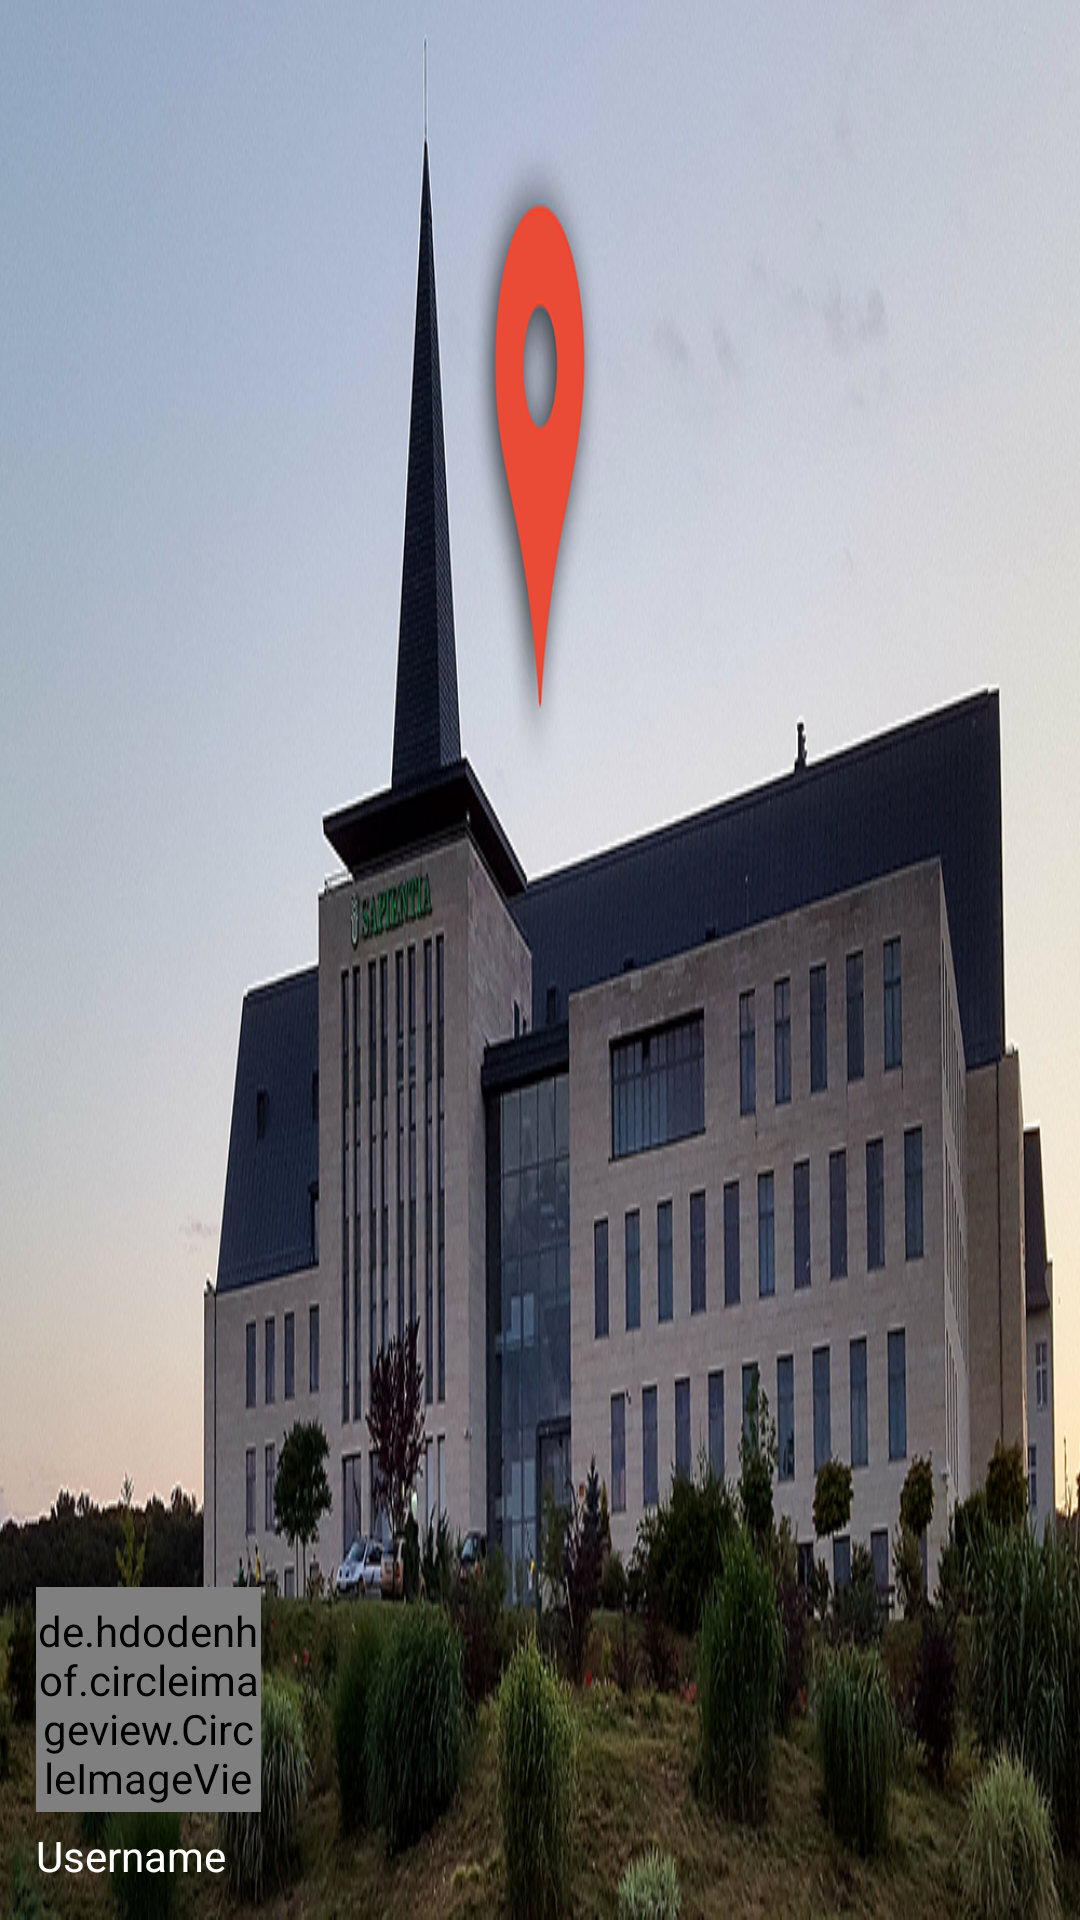

Produce the Android XML layout that renders to this screen, including the resource entries it uses.
<!-- AndroidManifest.xml: application theme AppTheme -->
<!-- res/layout/header_main.xml -->
<?xml version="1.0" encoding="utf-8"?>
<LinearLayout xmlns:android="http://schemas.android.com/apk/res/android"
    android:layout_width="match_parent"
    android:layout_height="@dimen/nav_header_height"
    android:background="@drawable/sapi_small"
    android:backgroundTintMode="src_atop"
    android:gravity="bottom"
    android:orientation="vertical"
    android:paddingBottom="@dimen/activity_vertical_margin"
    android:paddingLeft="@dimen/activity_horizontal_margin"
    android:paddingRight="@dimen/activity_horizontal_margin"
    android:paddingTop="@dimen/activity_vertical_margin"
    android:theme="@style/ThemeOverlay.AppCompat.Dark">

    <de.hdodenhof.circleimageview.CircleImageView
        android:id="@+id/imageView"
        android:layout_width="75dp"
        android:layout_height="75dp"
        android:paddingTop="@dimen/nav_header_vertical_spacing"
        android:src="@drawable/default_profile"/>

    <TextView
        android:id="@+id/tw_username"
        android:layout_width="match_parent"
        android:layout_height="wrap_content"
        android:paddingTop="@dimen/nav_header_vertical_spacing"
        android:text="@string/username"
        android:textAppearance="@style/TextAppearance.AppCompat.Body1" />

</LinearLayout>
<!-- resources referenced by this layout -->
<resources>
  <dimen name="activity_horizontal_margin">12dp</dimen>
  <dimen name="activity_vertical_margin">12dp</dimen>
  <dimen name="nav_header_height">110dp</dimen>
  <dimen name="nav_header_vertical_spacing">5dp</dimen>
  <!-- drawable default_profile: png bitmap (drawable-xxhdpi, 22521 bytes) -->
  <!-- drawable sapi_small: png bitmap (drawable-xxhdpi, 742869 bytes) -->
  <string name="username">Username</string>
  <style name="AppTheme" parent="Theme.AppCompat.Light.NoActionBar">
          
          <item name="colorPrimary">@color/colorPrimary</item>
          <item name="colorPrimaryDark">@color/colorPrimaryDark</item>
          <item name="colorAccent">@color/colorAccent</item>
      </style>
  <color name="colorPrimary">#008577</color>
  <color name="colorPrimaryDark">#00574B</color>
  <color name="colorAccent">#D81B60</color>
</resources>
